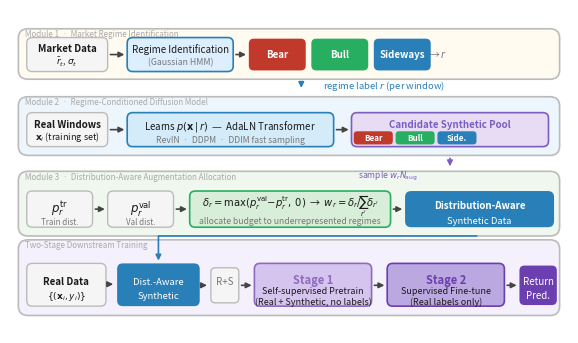

Source code (Python):
"""
Fig. 1: MCD Framework — ICDM double-column (figure*), 7.2 in wide.
"""
import matplotlib
matplotlib.use("Agg")
import matplotlib.pyplot as plt
from matplotlib.patches import FancyBboxPatch
import os

OUT = "data/figures"
os.makedirs(OUT, exist_ok=True)

fig, ax = plt.subplots(figsize=(7.2, 4.2))
ax.set_xlim(0, 10)
ax.set_ylim(1.1, 7.0)
ax.axis("off")

C = dict(
    bear="#C0392B", bull="#27AE60", side="#2980B9",
    box="#F5F5F5",  bord="#BBBBBB", arr="#444444",
    txt="#1A1A1A",  wht="#FFFFFF",  gry="#777777",
    m1="#FFFBF0",   m2="#EDF6FC",   m3="#EFF7EF",  m4="#F4F0FC",
    pool="#E8DCF5", pb="#7B5EBF",   alloc="#2980B9",
    s1b="#D5C5EE",  s1e="#8E6BBF",
    s2b="#BBA8E0",  s2e="#6B3FAF",  out="#6B3FAF",
)

def rb(x,y,w,h, fc, ec=None, lw=1.0, rad=0.10, z=2):
    ax.add_patch(FancyBboxPatch((x,y),w,h,
        boxstyle=f"round,pad=0,rounding_size={rad}",
        facecolor=fc, edgecolor=ec or C["bord"], linewidth=lw, zorder=z))

def tx(x,y,s, fs=7.5, c=None, ha="center", va="center", bold=False, z=5):
    ax.text(x,y,s, fontsize=fs, color=c or C["txt"], ha=ha, va=va,
            fontweight="bold" if bold else "normal", zorder=z, clip_on=False)

def ar(x1,y1,x2,y2, c=None, lw=1.2, cs="arc3,rad=0.0"):
    ax.annotate("", xy=(x2,y2), xytext=(x1,y1),
        arrowprops=dict(arrowstyle="-|>", color=c or C["arr"],
                        lw=lw, connectionstyle=cs, mutation_scale=8),
        zorder=4, annotation_clip=False)

def ml(x,y,s):
    tx(x,y,s, fs=5.8, c="#AAAAAA", ha="left")

# ─────────────────────────────────────────────────────────────────────────────
# MODULE 1   y: 5.73 – 6.68
# ─────────────────────────────────────────────────────────────────────────────
rb(0.15, 5.73, 9.70, 0.92, C["m1"], lw=1.2, rad=0.17)
ml(0.27, 6.56, "Module 1  ·  Market Regime Identification")

rb(0.30, 5.87, 1.45, 0.62, C["box"])
tx(1.025, 6.28, "Market Data", 7.0, bold=True)
tx(1.025, 6.05, "$\\bar{r}_t$, $\\sigma_t$", 6.5)

ar(1.75, 6.18, 2.10, 6.18)

rb(2.10, 5.87, 1.90, 0.62, "#DDEEFF", ec=C["side"], lw=1.2)
tx(3.05, 6.27, "Regime Identification", 7.0)
tx(3.05, 6.03, "(Gaussian HMM)", 6.3, C["gry"])

ar(4.00, 6.18, 4.28, 6.18)

for i,(lbl,col) in enumerate([("Bear","bear"),("Bull","bull"),("Sideways","side")]):
    rb(4.28+i*1.12, 5.89, 1.02, 0.58, C[col], ec=C[col], lw=0, rad=0.09)
    tx(4.79+i*1.12, 6.18, lbl, 7.0, C["wht"], bold=True)
tx(7.68, 6.18, "→ $r$", 7.0, C["gry"])

# r conditioning arrow down
ar(5.22, 5.73, 5.22, 5.52, c=C["side"], lw=1.2)
tx(6.70, 5.62, "regime label $r$ (per window)", 6.8, C["side"])

# ─────────────────────────────────────────────────────────────────────────────
# MODULE 2   y: 4.34 – 5.50
# ─────────────────────────────────────────────────────────────────────────────
rb(0.15, 4.34, 9.70, 1.07, C["m2"], lw=1.2, rad=0.17)
ml(0.27, 5.31, "Module 2  ·  Regime-Conditioned Diffusion Model")

rb(0.30, 4.50, 1.45, 0.62, C["box"])
tx(1.025, 4.91, "Real Windows", 7.0, bold=True)
tx(1.025, 4.68, "$\\mathbf{x}_i$ (training set)", 6.5)

ar(1.75, 4.81, 2.10, 4.81)

rb(2.10, 4.50, 3.70, 0.62, "#D4ECF9", ec=C["side"], lw=1.2)
tx(3.95, 4.88, "Learns $p(\\mathbf{x}\\,|\\,r)$  —  AdaLN Transformer", 7.0)
tx(3.95, 4.62, "RevIN  ·  DDPM  ·  DDIM fast sampling", 6.2, C["gry"])

ar(5.80, 4.81, 6.12, 4.81)

# Candidate Synthetic Pool  (x: 6.12 – 9.75)
rb(6.12, 4.50, 3.53, 0.62, C["pool"], ec=C["pb"], lw=1.2)
tx(7.885, 4.90, "Candidate Synthetic Pool", 7.0, C["pb"], bold=True)
for i,(col,lbl) in enumerate([(C["bear"],"Bear"),(C["bull"],"Bull"),(C["side"],"Side.")]):
    rb(6.16+i*0.75, 4.54, 0.70, 0.24, col, ec=col, lw=0, rad=0.06)
    tx(6.51+i*0.75, 4.66, lbl, 5.8, C["wht"], bold=True)

# pool → Module 3 arrow (straight down)
ar(7.885, 4.34, 7.885, 4.09, c=C["pb"], lw=1.2)
# label on LEFT side of arrow
tx(7.30, 3.97, "sample $w_r N_{\\!\\rm aug}$", 6.2, C["pb"], ha="right")

# ─────────────────────────────────────────────────────────────────────────────
# MODULE 3   y: 2.87 – 4.07
# ─────────────────────────────────────────────────────────────────────────────
rb(0.15, 2.87, 9.70, 1.18, C["m3"], lw=1.2, rad=0.17)
ml(0.27, 3.94, "Module 3  ·  Distribution-Aware Augmentation Allocation")

rb(0.30, 3.03, 1.18, 0.66, C["box"])
tx(0.89, 3.37, "$p^{\\mathrm{tr}}_r$", 8.5)
tx(0.89, 3.12, "Train dist.", 5.8, C["gry"])

ar(1.48, 3.36, 1.75, 3.36)

rb(1.75, 3.03, 1.18, 0.66, C["box"])
tx(2.34, 3.37, "$p^{\\mathrm{val}}_r$", 8.5)
tx(2.34, 3.12, "Val dist.", 5.8, C["gry"])

ar(2.93, 3.36, 3.22, 3.36)

rb(3.22, 3.03, 3.60, 0.66, "#D8EED8", ec="#27AE60", lw=1.2)
tx(5.02, 3.42, r"$\delta_r{=}\max(p^{\rm val}_r{-}p^{\rm tr}_r,\,0)$  →  $w_r{=}\delta_r/\!\sum_{r'}\!\delta_{r'}$", 7.2)
tx(5.02, 3.14, "allocate budget to underrepresented regimes", 6.2, C["gry"])

ar(6.82, 3.36, 7.08, 3.36)

rb(7.08, 3.03, 2.67, 0.66, C["alloc"], ec=C["alloc"], lw=0, rad=0.11)
tx(8.415, 3.42, "Distribution-Aware", 7.0, C["wht"], bold=True)
tx(8.415, 3.14, "Synthetic Data", 6.8, C["wht"])

# ─────────────────────────────────────────────────────────────────────────────
# TWO-STAGE DOWNSTREAM TRAINING   y: 1.42 – 2.84
# ─────────────────────────────────────────────────────────────────────────────
rb(0.15, 1.42, 9.70, 1.38, C["m4"], lw=1.2, rad=0.17)
ml(0.27, 2.70, "Two-Stage Downstream Training")

# Real Data
rb(0.30, 1.59, 1.42, 0.78, C["box"])
tx(1.01, 2.03, "Real Data", 7.0, bold=True)
tx(1.01, 1.77, "$\\{(\\mathbf{x}_i,y_i)\\}$", 6.5)

rb(1.92, 1.59, 1.48, 0.78, C["alloc"], ec=C["alloc"], lw=0, rad=0.10)
tx(2.66, 2.03, "Dist.-Aware", 6.8, C["wht"])
tx(2.66, 1.77, "Synthetic", 6.8, C["wht"])

ar(1.72, 1.99, 1.90, 1.99)

# bent arrow: D-A output (Module 3, centre x=8.415) → Synthetic box top
ax.annotate("", xy=(2.66, 2.37), xytext=(8.415, 2.87),
    arrowprops=dict(arrowstyle="-|>", color=C["alloc"], lw=1.2,
                    connectionstyle="angle,angleA=0,angleB=90,rad=0.10",
                    mutation_scale=8), zorder=4)

# merge node
rb(3.60, 1.65, 0.50, 0.64, C["box"], rad=0.08)
tx(3.85, 2.03, "R+S", 7.0, C["gry"])
ar(3.40, 1.97, 3.58, 1.97)
ar(4.10, 1.97, 4.38, 1.97)

# Stage 1
rb(4.38, 1.59, 2.10, 0.78, C["s1b"], ec=C["s1e"], lw=1.2)
tx(5.43, 2.07, "Stage 1", 8.0, C["s1e"], bold=True)
tx(5.43, 1.77, "Self-supervised Pretrain\n(Real + Synthetic, no labels)", 6.5)

ar(6.48, 1.97, 6.76, 1.97)

rb(6.76, 1.59, 2.10, 0.78, C["s2b"], ec=C["s2e"], lw=1.2)
tx(7.81, 2.07, "Stage 2", 8.0, C["s2e"], bold=True)
tx(7.81, 1.77, "Supervised Fine-tune\n(Real labels only)", 6.5)

ar(8.86, 1.97, 9.13, 1.97)

# Return Prediction
rb(9.13, 1.61, 0.67, 0.72, C["out"], ec=C["out"], lw=0, rad=0.09)
tx(9.465, 2.04, "Return", 7, C["wht"])
tx(9.465, 1.78, "Pred.", 7, C["wht"])

# ─────────────────────────────────────────────────────────────────────────────
fig.savefig(f"{OUT}/framework.pdf", bbox_inches="tight", dpi=300)
fig.savefig(f"{OUT}/framework.png", bbox_inches="tight", dpi=300)
print("Saved framework.pdf / .png")
